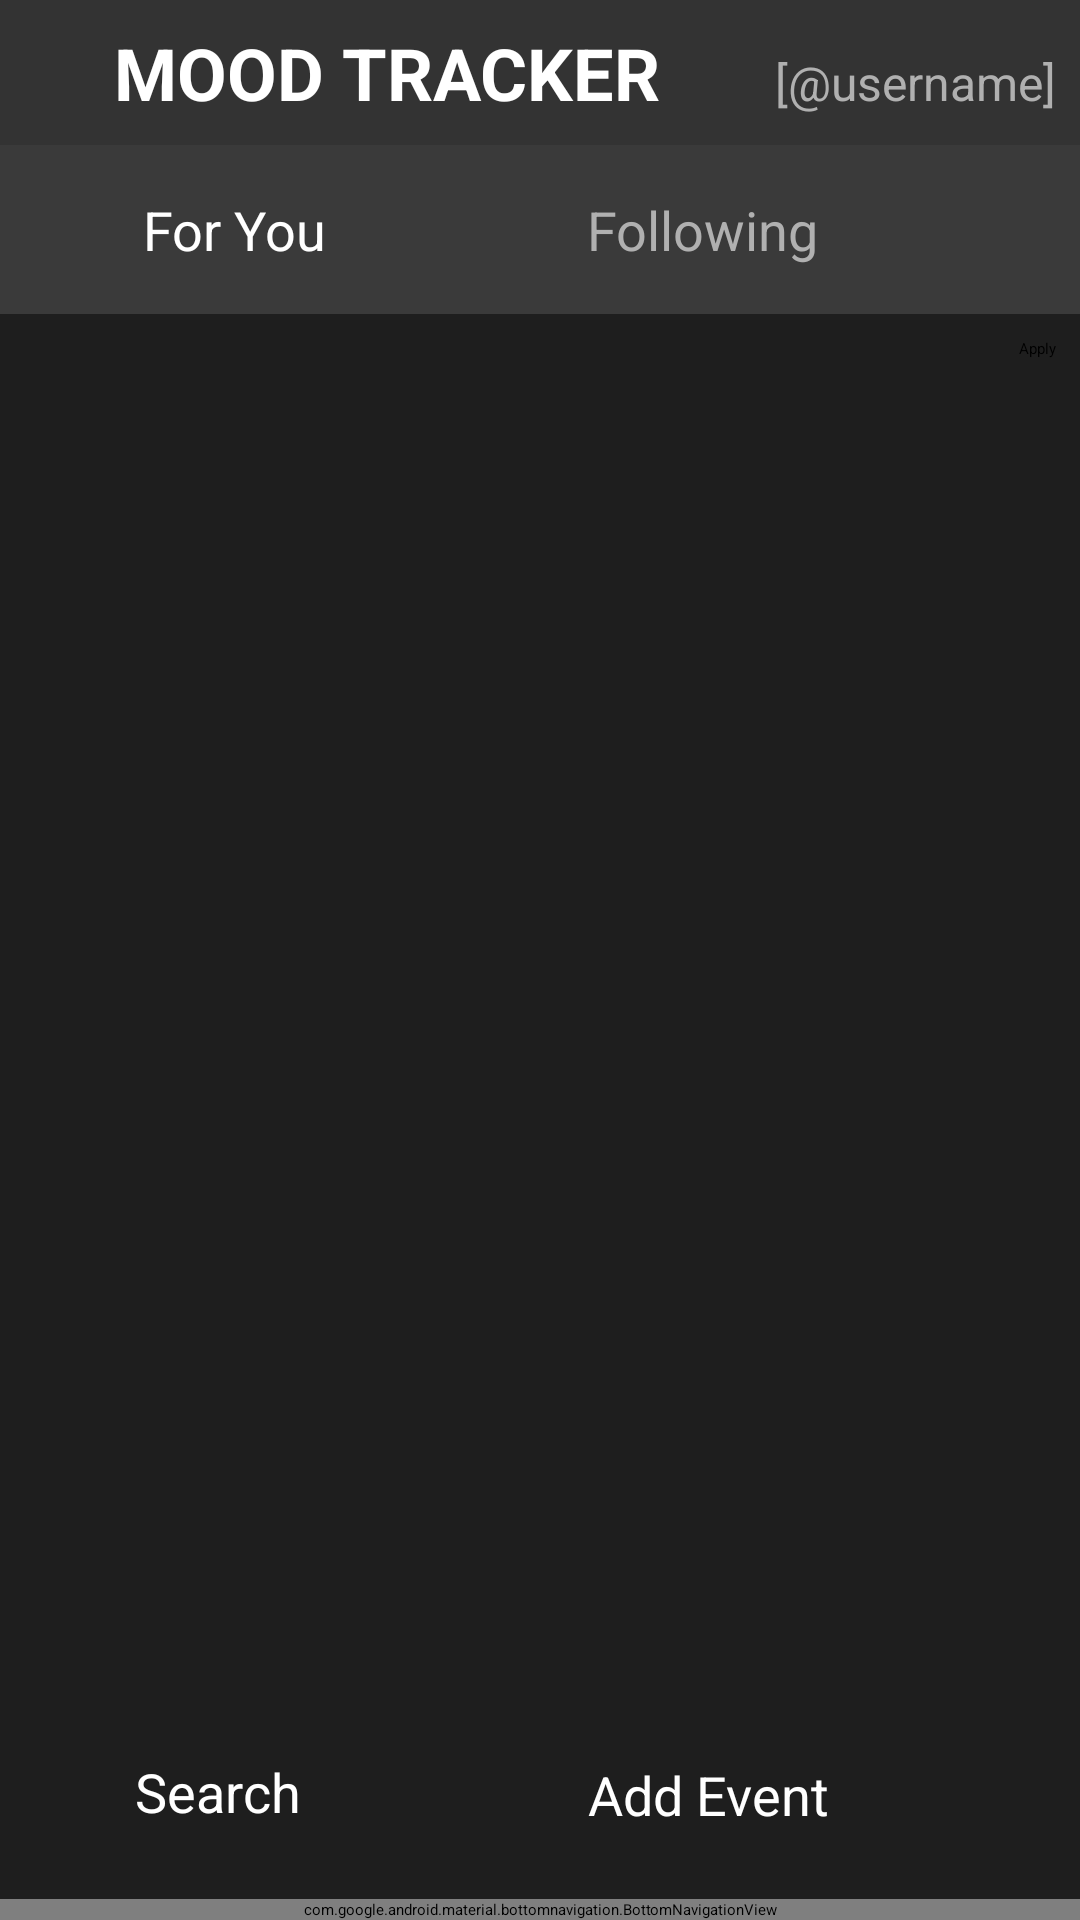

Layout XML and referenced resources for this Android screen:
<!-- AndroidManifest.xml: application theme Theme.ProjectApp -->
<!-- res/layout/fragment_home.xml -->
<?xml version="1.0" encoding="utf-8"?>
<androidx.constraintlayout.widget.ConstraintLayout xmlns:android="http://schemas.android.com/apk/res/android"
    xmlns:app="http://schemas.android.com/apk/res-auto"
    xmlns:tools="http://schemas.android.com/tools"
    android:layout_width="match_parent"
    android:layout_height="match_parent"
    android:background="#1E1E1E">

    

    <ImageView
        android:id="@+id/background_image"
        android:layout_width="0dp"
        android:layout_height="0dp"
        android:alpha="0.7"
        android:scaleType="centerCrop"
        app:layout_constraintBottom_toBottomOf="parent"
        app:layout_constraintEnd_toEndOf="parent"
        app:layout_constraintHorizontal_bias="0.0"
        app:layout_constraintStart_toStartOf="parent"
        app:layout_constraintTop_toTopOf="parent"
        app:layout_constraintVertical_bias="0.0"
        app:srcCompat="@drawable/bckgrnd" />

    <LinearLayout
        android:id="@+id/header"
        android:layout_width="match_parent"
        android:layout_height="wrap_content"
        android:orientation="horizontal"
        android:background="#333333"
        android:padding="8dp"
        app:layout_constraintTop_toTopOf="parent">

        <TextView
            android:layout_width="wrap_content"
            android:layout_height="wrap_content"
            android:layout_weight="1"
            android:gravity="center"
            android:text="MOOD TRACKER"
            android:textColor="#FFFFFF"
            android:textSize="24sp"
            android:textStyle="bold" />

        <TextView
            android:id="@+id/username_display"
            android:layout_width="wrap_content"
            android:layout_height="wrap_content"
            android:text="[@username]"
            android:textSize="16sp"
            android:textColor="#B0B0B0"
            android:paddingStart="8dp" />
    </LinearLayout>

    <LinearLayout
        android:id="@+id/tabs"
        android:layout_width="match_parent"
        android:layout_height="wrap_content"
        android:orientation="horizontal"
        app:layout_constraintTop_toBottomOf="@id/header"
        android:background="#3A3A3A">



        <TextView
            android:id="@+id/tab_for_you"
            android:layout_width="0dp"
            android:layout_height="wrap_content"
            android:layout_weight="1"
            android:text="For You"
            android:textSize="18sp"
            android:textColor="#FFFFFF"
            android:gravity="center"
            android:padding="16dp"
            android:clickable="true"
            android:background="?android:attr/selectableItemBackground" />

        <TextView
            android:id="@+id/tab_following"
            android:layout_width="0dp"
            android:layout_height="wrap_content"
            android:layout_weight="1"
            android:text="Following"
            android:textSize="18sp"
            android:textColor="#B0B0B0"
            android:gravity="center"
            android:padding="16dp"
            android:clickable="true"
            android:background="?android:attr/selectableItemBackground" />

        <ImageButton
            android:id="@+id/filter_button"
            android:layout_width="48dp"
            android:layout_height="48dp"
            android:contentDescription="Filter Mood Events"
            android:background="?android:attr/selectableItemBackground" />
    </LinearLayout>

    <LinearLayout
        android:id="@+id/filter_controls"
        android:layout_width="match_parent"
        android:layout_height="wrap_content"
        android:orientation="horizontal"
        android:padding="8dp"
        android:visibility="visible"
        app:layout_constraintTop_toBottomOf="@id/tabs">

        <Spinner
            android:id="@+id/home_filter_spinner"
            android:layout_width="0dp"
            android:layout_height="wrap_content"
            android:layout_weight="1"
            android:entries="@array/history_activity_filter_choices" />

        <EditText
            android:id="@+id/home_filter_keyword"
            android:layout_width="0dp"
            android:layout_height="wrap_content"
            android:layout_weight="1"
            android:hint="Enter keyword"
            android:visibility="gone" />

        <Button
            android:id="@+id/home_filter_apply"
            android:layout_width="wrap_content"
            android:layout_height="wrap_content"
            android:text="Apply" />
    </LinearLayout>



    <androidx.recyclerview.widget.RecyclerView
        android:id="@+id/recycler_view_mood_events"
        android:layout_width="match_parent"
        android:layout_height="0dp"
        android:padding="8dp"
        app:layout_constraintBottom_toTopOf="@id/add_event_button"
        app:layout_constraintTop_toBottomOf="@id/filter_controls" />

    <Button
        android:id="@+id/search_button"
        android:layout_width="129dp"
        android:layout_height="50dp"
        android:layout_marginEnd="20dp"
        android:layout_marginBottom="8dp"
        android:backgroundTint="#FF5722"
        android:padding="10dp"
        android:text="Search"
        android:textColor="#FFFFFF"
        android:textSize="18sp"
        app:layout_constraintBottom_toTopOf="@id/bottom_nav"
        app:layout_constraintEnd_toStartOf="@id/add_event_button" />

    <Button
        android:id="@+id/add_event_button"
        android:layout_width="124dp"
        android:layout_height="51dp"
        android:layout_marginBottom="8dp"
        android:backgroundTint="#FF5722"
        android:padding="12dp"
        android:text="Add Event"
        android:textColor="#FFFFFF"
        android:textSize="18sp"
        app:layout_constraintBottom_toTopOf="@id/bottom_nav"
        app:layout_constraintEnd_toEndOf="parent"
        app:layout_constraintHorizontal_bias="0.78"
        app:layout_constraintStart_toStartOf="parent" />

    <TextView
        android:id="@+id/sync_status"
        android:layout_width="wrap_content"
        android:layout_height="wrap_content"
        android:text="Offline"
        android:textSize="14sp"
        android:textColor="#B0B0B0"
        android:visibility="gone"
        app:layout_constraintTop_toBottomOf="@id/add_event_button"
        app:layout_constraintStart_toStartOf="@id/add_event_button"
        app:layout_constraintEnd_toEndOf="@id/add_event_button"
        android:layout_marginTop="4dp" />

    <ImageButton
        android:id="@+id/map_toggle_button"
        android:layout_width="48dp"
        android:layout_height="48dp"
        android:layout_marginEnd="20dp"
        android:layout_marginBottom="16dp"
        android:background="?android:attr/selectableItemBackground"
        android:contentDescription="Show Mood Map"
        android:src="@drawable/ic_map"
        app:layout_constraintBottom_toTopOf="@id/bottom_nav"
        app:layout_constraintEnd_toStartOf="@id/search_button" />

    <com.google.android.material.bottomnavigation.BottomNavigationView
        android:id="@+id/bottom_nav"
        android:layout_width="match_parent"
        android:layout_height="wrap_content"
        app:menu="@menu/bottom_nav_menu"
        app:layout_constraintBottom_toBottomOf="parent" />
</androidx.constraintlayout.widget.ConstraintLayout>
<!-- resources referenced by this layout -->
<resources>

</resources>
